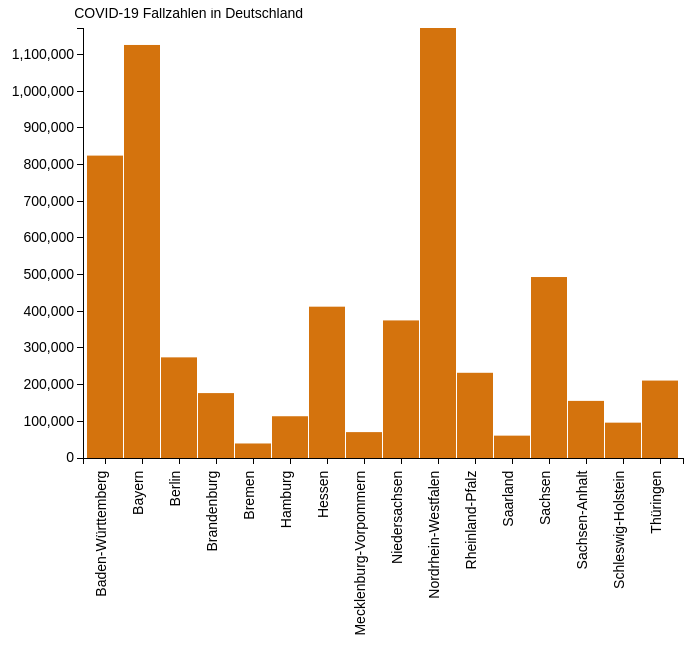
D3 v3 page, settled after 360 driven frames (6 s of simulated time); the page loaded 1 data file(s).


  // Dimensions of the graphic
  var margin = {top: 20, 
				right: 20, 
				bottom: 200, 
				left: 80};
  var width  = 700 - margin.left - margin.right;
  var height = 650 - margin.top  - margin.bottom;
  
  // Ranges
  var x = d3.scale.ordinal().rangeRoundBands([0, width], .02);
  var y = d3.scale.linear().range([height, 0]);
  
  // Axes
  var xAxis = d3.svg.axis().scale(x).orient("bottom");
  var yAxis = d3.svg.axis().scale(y).orient("left").ticks(10);
  
  // Create SVG Element, append
  var svg = d3.select("body").append("svg")
    .attr("width",  width  + margin.left + margin.right)
	.attr("height", height + margin.top  + margin.bottom)
	.append("g")
	.attr("transform", 
		  "translate(" + margin.left + "," + margin.top + ")");

  // Fetch Json-Data
  d3.json("../json/fallzahlen.json", function(error, data) {

    data.forEach(function(d) {
        d.Land   = d.Land;
        d.Anzahl = d.Anzahl;
    });
	
  // Map data to x and y axes
  x.domain(data.map(function(d) { return d.Land; }));
  y.domain([0, d3.max(data, function(d) { return d.Anzahl; })]);

  // add axis
  svg.append("g").attr("class", "x axis")
      .attr("transform", "translate(0," + height + ")")
      .call(xAxis)
      .selectAll("text")
      .style("text-anchor", "end")
      .attr("dx", "-.9em")
      .attr("dy", "-.55em")
      .attr("transform", "rotate(-90)" );

  svg.append("g").attr("class", "y axis")
      .call(yAxis)
      .append("text")
      .attr("transform", "rotate(0)")
	  .attr("x", 220).attr("y", -20)
      .attr("dy", ".71em")
      .style("text-anchor", "end")
      .text("COVID-19 Fallzahlen in Deutschland");
	  
  // add chart
  svg.selectAll("bar").data(data).enter().append("rect")
      .attr("class", "bar")
      .attr("x", function(d) { return x(d.Land); })
      .attr("width", x.rangeBand())
      .attr("y", function(d) { return y(d.Anzahl); })
      .attr("height", function(d) { return height - y(d.Anzahl); });
  });


### data: ../json/fallzahlen.json
[
 {
  "Land": "Baden-Württemberg",
  "Anzahl": 824611
 },
 {
  "Land": "Bayern",
  "Anzahl": 1126304
 },
 {
  "Land": "Berlin",
  "Anzahl": 274431
 },
 {
  "Land": "Brandenburg",
  "Anzahl": 176996
 },
 {
  "Land": "Bremen",
  "Anzahl": 39593
 },
 {
  "Land": "Hamburg",
  "Anzahl": 113872
 },
 {
  "Land": "Hessen",
  "Anzahl": 412643
 },
 {
  "Land": "Mecklenburg-Vorpommern",
  "Anzahl": 70581
 },
 "... 8 more items"
]